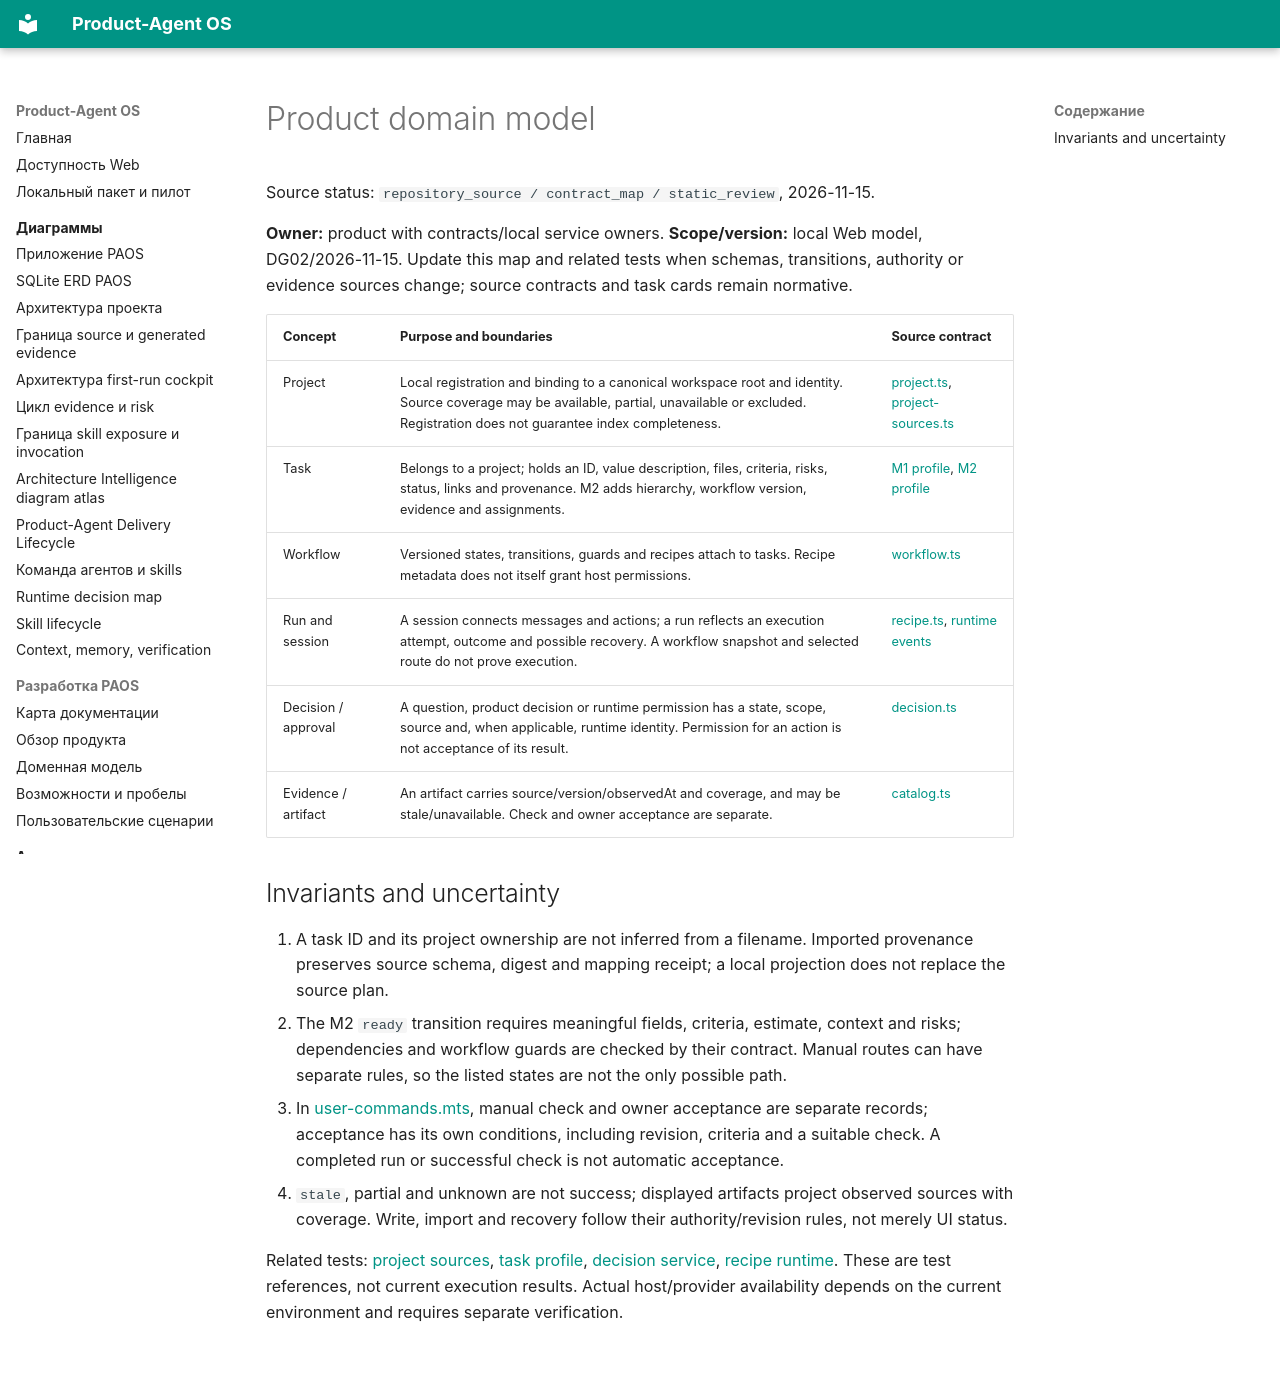

repository: alexroadcaster/product-agent-os · page: product/domain-model.en.html · generator: mkdocs

# Product domain model

Source status: `repository_source / contract_map / static_review`, 2026-11-15.

**Owner:** product with contracts/local service owners. **Scope/version:** local Web model, DG02/2026-11-15. Update this map and related tests when schemas, transitions, authority or evidence sources change; source contracts and task cards remain normative.

| Concept | Purpose and boundaries | Source contract |
| --- | --- | --- |
| Project | Local registration and binding to a canonical workspace root and identity. Source coverage may be available, partial, unavailable or excluded. Registration does not guarantee index completeness. | [project.ts](https://github.com/alexroadcaster/product-agent-os/blob/2f8a0cb8b428ba4499d9d7bd35f1f4b42b2be765/packages/contracts/project.ts), [project-sources.ts](https://github.com/alexroadcaster/product-agent-os/blob/2f8a0cb8b428ba4499d9d7bd35f1f4b42b2be765/apps/local-service/src/adapters/project-sources.ts) |
| Task | Belongs to a project; holds an ID, value description, files, criteria, risks, status, links and provenance. M2 adds hierarchy, workflow version, evidence and assignments. | [M1 profile](https://github.com/alexroadcaster/product-agent-os/blob/2f8a0cb8b428ba4499d9d7bd35f1f4b42b2be765/packages/contracts/tasks/m1-task-profile.ts), [M2 profile](https://github.com/alexroadcaster/product-agent-os/blob/2f8a0cb8b428ba4499d9d7bd35f1f4b42b2be765/packages/contracts/issues/task-profile.ts) |
| Workflow | Versioned states, transitions, guards and recipes attach to tasks. Recipe metadata does not itself grant host permissions. | [workflow.ts](https://github.com/alexroadcaster/product-agent-os/blob/2f8a0cb8b428ba4499d9d7bd35f1f4b42b2be765/packages/contracts/workflows/workflow.ts) |
| Run and session | A session connects messages and actions; a run reflects an execution attempt, outcome and possible recovery. A workflow snapshot and selected route do not prove execution. | [recipe.ts](https://github.com/alexroadcaster/product-agent-os/blob/2f8a0cb8b428ba4499d9d7bd35f1f4b42b2be765/packages/contracts/execution-recipes/recipe.ts), [runtime events](https://github.com/alexroadcaster/product-agent-os/blob/2f8a0cb8b428ba4499d9d7bd35f1f4b42b2be765/packages/contracts/runtime/events.ts) |
| Decision / approval | A question, product decision or runtime permission has a state, scope, source and, when applicable, runtime identity. Permission for an action is not acceptance of its result. | [decision.ts](https://github.com/alexroadcaster/product-agent-os/blob/2f8a0cb8b428ba4499d9d7bd35f1f4b42b2be765/packages/contracts/decisions/decision.ts) |
| Evidence / artifact | An artifact carries source/version/observedAt and coverage, and may be stale/unavailable. Check and owner acceptance are separate. | [catalog.ts](https://github.com/alexroadcaster/product-agent-os/blob/2f8a0cb8b428ba4499d9d7bd35f1f4b42b2be765/packages/contracts/artifacts/catalog.ts) |

## Invariants and uncertainty

1. A task ID and its project ownership are not inferred from a filename. Imported provenance preserves source schema, digest and mapping receipt; a local projection does not replace the source plan.
2. The M2 `ready` transition requires meaningful fields, criteria, estimate, context and risks; dependencies and workflow guards are checked by their contract. Manual routes can have separate rules, so the listed states are not the only possible path.
3. In [user-commands.mts](https://github.com/alexroadcaster/product-agent-os/blob/2f8a0cb8b428ba4499d9d7bd35f1f4b42b2be765/apps/local-service/src/tasks/user-commands.mts), manual check and owner acceptance are separate records; acceptance has its own conditions, including revision, criteria and a suitable check. A completed run or successful check is not automatic acceptance.
4. `stale`, partial and unknown are not success; displayed artifacts project observed sources with coverage. Write, import and recovery follow their authority/revision rules, not merely UI status.

Related tests: [project sources](https://github.com/alexroadcaster/product-agent-os/blob/2f8a0cb8b428ba4499d9d7bd35f1f4b42b2be765/tests/web/project-sources.test.mts), [task profile](https://github.com/alexroadcaster/product-agent-os/blob/2f8a0cb8b428ba4499d9d7bd35f1f4b42b2be765/tests/web/task-profile.test.mts), [decision service](https://github.com/alexroadcaster/product-agent-os/blob/2f8a0cb8b428ba4499d9d7bd35f1f4b42b2be765/tests/web/decision-service.test.mts), [recipe runtime](https://github.com/alexroadcaster/product-agent-os/blob/2f8a0cb8b428ba4499d9d7bd35f1f4b42b2be765/tests/web/recipe-runtime.test.mts). These are test references, not current execution results. Actual host/provider availability depends on the current environment and requires separate verification.
